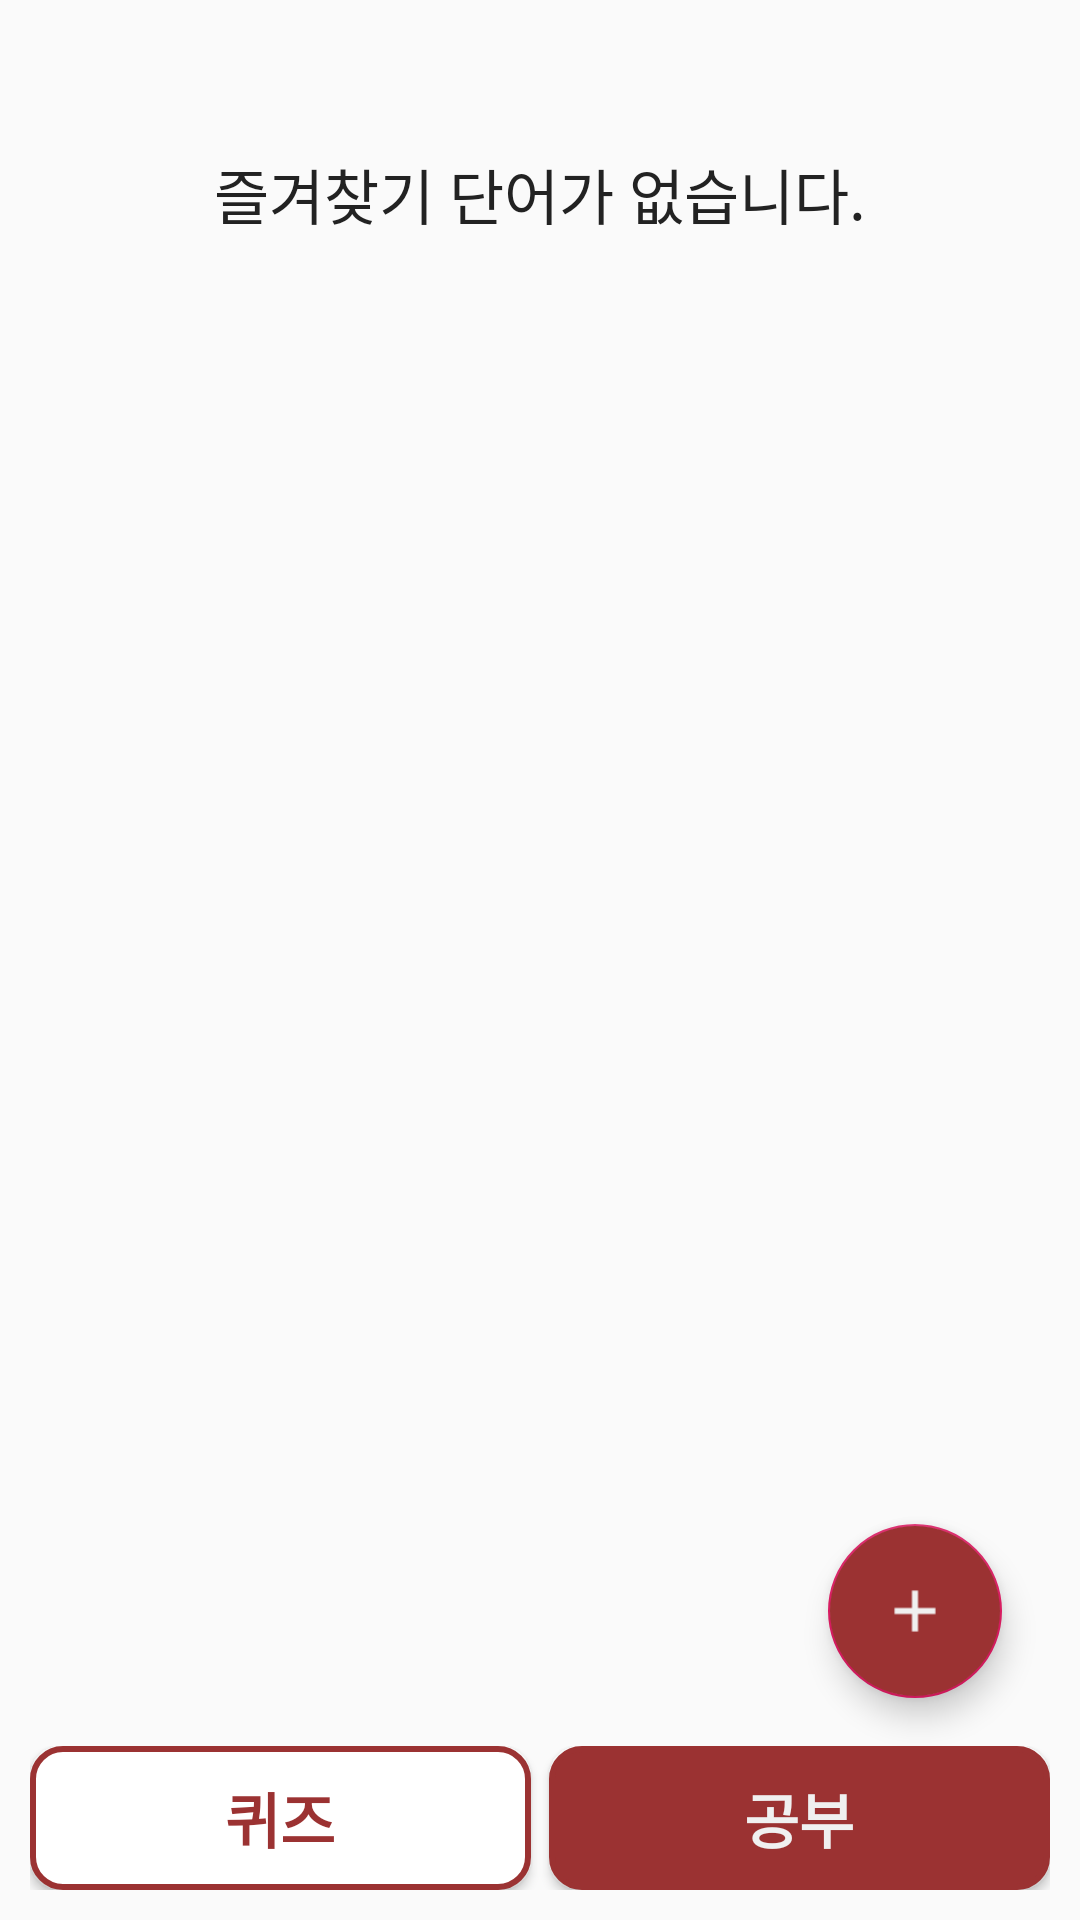

The Android layout XML behind this screen, and the referenced resources:
<!-- AndroidManifest.xml: application theme AppTheme -->
<!-- res/layout/fragment_gallery.xml -->
<?xml version="1.0" encoding="utf-8"?>
<LinearLayout xmlns:android="http://schemas.android.com/apk/res/android"
    xmlns:app="http://schemas.android.com/apk/res-auto"
    android:layout_width="match_parent"
    android:layout_height="match_parent"
    android:orientation="vertical"
    android:paddingLeft="10dp"
    android:paddingRight="10dp"
    android:paddingBottom="10dp">

    <FrameLayout
        android:layout_width="match_parent"
        android:layout_height="0dp"
        android:layout_weight="1">
        <TextView
            android:id="@+id/txtEmpty"
            android:layout_width="match_parent"
            android:layout_height="wrap_content"
            android:text="즐겨찾기 단어가 없습니다."
            android:textSize="20sp"
            android:fontFamily="@font/the110"
            android:textColor="#222222"
            android:gravity="center"
            android:paddingTop="50dp"
            android:visibility="visible"/>
        <ListView
            android:id="@+id/listView"
            android:layout_width="match_parent"
            android:layout_height="match_parent"/>

        <com.google.android.material.floatingactionbutton.FloatingActionButton
            android:id="@+id/fab"
            android:layout_width="wrap_content"
            android:layout_height="wrap_content"
            android:layout_gravity="bottom|end"
            android:layout_margin="@dimen/fab_margin"
            android:backgroundTint="#9b3232"
            app:fabSize="normal"
            android:src="@drawable/add_foreground"/>
    </FrameLayout>

    <LinearLayout
        android:layout_width="match_parent"
        android:layout_height="wrap_content"
        android:orientation="horizontal">
        <Button
            android:id="@+id/btnQuiz"
            android:layout_width="0dp"
            android:layout_weight="1"
            android:layout_height="wrap_content"
            android:text="퀴즈"
            android:fontFamily="@font/the140"
            android:textColor="#9b3232"
            android:background="@drawable/buttonstyle"
            android:textStyle="bold"
            android:layout_marginRight="3dp"
            android:textSize="20sp"/>
        <Button
            android:id="@+id/btnStudy"
            android:layout_width="0dp"
            android:layout_weight="1"
            android:layout_height="wrap_content"
            android:text="공부"
            android:fontFamily="@font/the140"
            android:layout_marginLeft="3dp"
            android:textColor="#f0f0f0"
            android:background="@drawable/corebuttonstyle"
            android:textStyle="bold"
            android:textSize="20sp"/>
    </LinearLayout>

</LinearLayout>
<!-- resources referenced by this layout -->
<resources>
  <dimen name="fab_margin">16dp</dimen>
  <!-- drawable add_foreground (drawable) -->
  <vector xmlns:android="http://schemas.android.com/apk/res/android"
      android:width="108dp"
      android:height="108dp"
      android:viewportWidth="41.37931"
      android:viewportHeight="41.37931"
      android:tint="#F0F0F0">
    <group android:translateX="8.689655"
        android:translateY="8.689655">
        <path
            android:fillColor="#FF000000"
            android:pathData="M19,13h-6v6h-2v-6H5v-2h6V5h2v6h6v2z"/>
    </group>
  </vector>
  <!-- drawable buttonstyle (drawable) -->
  <?xml version="1.0" encoding="utf-8"?>
  <selector xmlns:android="http://schemas.android.com/apk/res/android">
  
      <item android:state_enabled="false">
          <shape android:shape="rectangle">
              <corners android:radius="10dp"></corners>
              <solid android:color="#FFFFFF"/>
              <stroke android:color="#977575"
                  android:width="2dp"/>
          </shape>
      </item>
  
      <item android:state_pressed="true">
          <shape android:shape="rectangle">
              <corners android:radius="10dp"></corners>
              <solid android:color="#CDCDCD"/>
              <stroke android:color="#FF9b3232"
                  android:width="2dp"/>
          </shape>
      </item>
  
      <item android:state_pressed="false">
          <shape android:shape="rectangle">
              <corners android:radius="10dp"></corners>
              <solid android:color="#ffffff"/>
              <stroke android:color="#FF9b3232"
                  android:width="2dp"/>
          </shape>
      </item>
  
  </selector>
  <!-- drawable corebuttonstyle (drawable) -->
  <?xml version="1.0" encoding="utf-8"?>
  <selector xmlns:android="http://schemas.android.com/apk/res/android">
  
      <item android:state_enabled="false">
          <shape android:shape="rectangle">
              <corners android:radius="10dp"></corners>
              <solid android:color="#977575"/>
              <stroke android:color="#977575"
                  android:width="2dp"/>
          </shape>
      </item>
  
      <item android:state_pressed="true">
          <shape android:shape="rectangle">
              <corners android:radius="10dp"></corners>
              <solid android:color="#781414"/>
              <stroke android:color="#FF9b3232"
                  android:width="2dp"/>
          </shape>
      </item>
  
      <item android:state_pressed="false">
          <shape android:shape="rectangle">
              <corners android:radius="10dp"></corners>
              <solid android:color="#9b3232"/>
              <stroke android:color="#FF9b3232"
                  android:width="2dp"/>
          </shape>
      </item>
  
  </selector>
  <style name="AppTheme" parent="Theme.AppCompat.Light">
          
          <item name="colorPrimary">#ffffff</item>
          <item name="colorPrimaryDark">#ffffff</item>
          <item name="colorAccent">@color/colorAccent</item>
          <item name="android:actionOverflowButtonStyle">@style/AppTheme.OverFlow</item>
      </style>
  <color name="colorAccent">#D81B60</color>
  <style name="AppTheme.OverFlow" parent="Widget.AppCompat.ActionButton.Overflow">
          <item name="android:tint">#222222</item>
      </style>
</resources>
